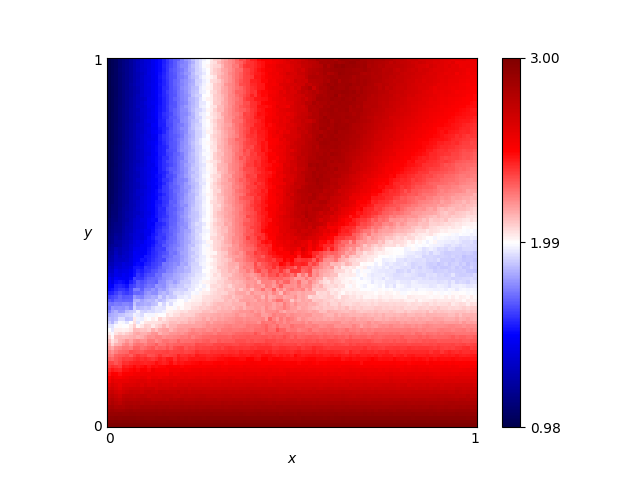

Values plotted in this chart, from the file beside it:
x, y, score
0.46, 0.76, 2.543
0.54, 0.86, 2.702
0.16, 0.19, 2.36
0.61, 0.18, 2.474
0.82, 0.41, 1.94
0.72, 0.66, 2.552
0.63, 0.37, 2.039
0.41, 0.28, 2.209
0.16, 0.44, 1.721
0.8, 0.33, 2.067
0.84, 0.23, 2.327
0.25, 0.48, 1.938
0.62, 0.7, 2.834
0.78, 0.28, 2.189
0.03, 0.68, 1.12
0.57, 0.0, 3.0
0.69, 0.37, 1.984
0.46, 0.05, 2.858
0.65, 0.03, 2.908
0.56, 0.8, 2.805
0.28, 0.44, 2.027
0.65, 0.0, 3.0
0.57, 0.1, 2.7
0.44, 0.29, 2.296
0.63, 0.49, 2.303
0.26, 0.03, 2.912
0.92, 0.27, 2.22
0.69, 0.35, 2.038
0.79, 0.78, 2.603
0.3, 0.26, 2.225
0.98, 0.54, 2.002
0.25, 0.62, 1.926
0.55, 0.43, 2.341
0.19, 0.06, 2.816
0.14, 0.65, 1.531
0.09, 0.65, 1.348
0.92, 1.0, 2.607
0.51, 0.43, 2.295
0.36, 0.66, 2.281
0.33, 0.92, 2.218
0.01, 0.93, 1.021
0.25, 0.81, 1.923
0.9, 0.46, 1.896
0.3, 0.12, 2.637
0.87, 0.59, 2.18
0.8, 0.75, 2.542
0.93, 0.2, 2.427
0.34, 0.41, 2.144
0.05, 0.48, 1.308
0.9, 0.12, 2.642
0.59, 0.65, 2.795
0.72, 0.62, 2.442
0.29, 0.87, 2.05
0.02, 0.72, 1.075
0.8, 0.35, 2.012
0.09, 0.22, 2.264
0.05, 0.61, 1.207
0.49, 0.38, 2.204
0.62, 0.21, 2.378
0.79, 0.55, 2.164
... 10,141 more rows
